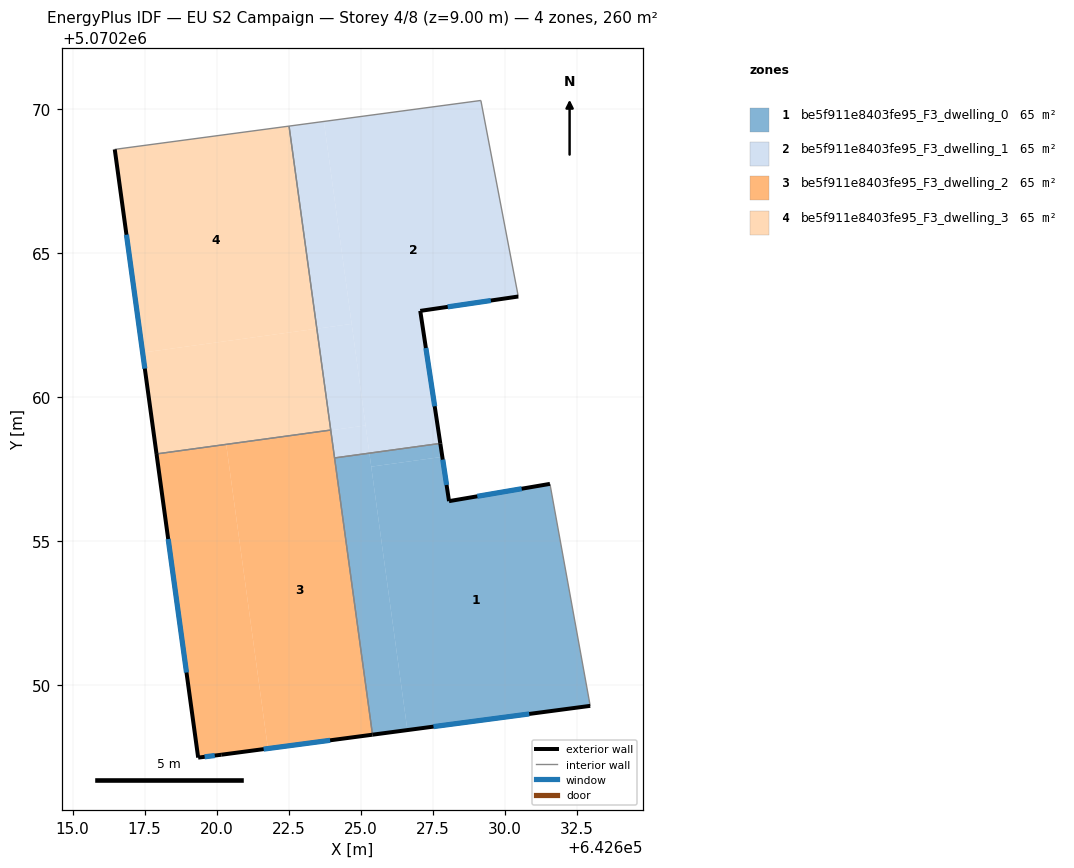
=== STOREY PLAN SPEC (per zone: floor XY polygon, exterior-wall plan segments, windows/doors) ===
zone 1: be5f911e8403fe95_F3_dwelling_0  (65.1 m²)
  floor: (642631.57, 5070256.99) (642632.97, 5070249.28) (642626.62, 5070248.44) (642625.37, 5070257.58) (642627.84, 5070257.92) (642628.07, 5070256.39)
  floor: (642625.30, 5070258.05) (642626.62, 5070248.44) (642625.41, 5070248.28) (642624.09, 5070257.89)
  floor: (642627.77, 5070258.39) (642627.84, 5070257.92) (642625.37, 5070257.59) (642625.30, 5070258.05)
  exterior wall: (642625.41, 5070248.28) – (642632.97, 5070249.28)  [7.6 m]
    window: (642627.53, 5070248.56) – (642630.85, 5070249.00)  [4.4 m²]
  exterior wall: (642628.07, 5070256.39) – (642627.77, 5070258.39)  [2.0 m]
    window: (642627.98, 5070256.95) – (642627.85, 5070257.83)  [1.2 m²]
  exterior wall: (642631.57, 5070256.99) – (642628.07, 5070256.39)  [3.6 m]
    window: (642630.59, 5070256.82) – (642629.05, 5070256.55)  [2.1 m²]
  interior walls: 3
zone 2: be5f911e8403fe95_F3_dwelling_1  (65.1 m²)
  floor: (642629.17, 5070270.30) (642630.47, 5070263.49) (642627.07, 5070262.99) (642627.77, 5070258.39) (642625.30, 5070258.05) (642623.73, 5070269.57)
  floor: (642624.69, 5070262.54) (642625.17, 5070259.01) (642623.96, 5070258.85) (642623.48, 5070262.37)
  floor: (642623.73, 5070269.57) (642624.69, 5070262.54) (642623.48, 5070262.37) (642622.52, 5070269.41)
  floor: (642625.17, 5070259.01) (642625.30, 5070258.05) (642624.09, 5070257.89) (642623.96, 5070258.85)
  exterior wall: (642627.07, 5070262.99) – (642630.47, 5070263.49)  [3.4 m]
    window: (642628.02, 5070263.13) – (642629.52, 5070263.35)  [2.0 m²]
  exterior wall: (642627.77, 5070258.39) – (642627.07, 5070262.99)  [4.7 m]
    window: (642627.57, 5070259.68) – (642627.27, 5070261.70)  [2.7 m²]
  interior walls: 5
zone 3: be5f911e8403fe95_F3_dwelling_2  (65.1 m²)
  floor: (642623.96, 5070258.86) (642620.33, 5070258.35) (642621.78, 5070247.80) (642620.16, 5070247.58) (642619.36, 5070247.48) (642617.91, 5070258.03)
  floor: (642623.96, 5070258.86) (642625.41, 5070248.28) (642621.78, 5070247.80) (642620.33, 5070258.35)
  exterior wall: (642620.16, 5070247.58) – (642625.41, 5070248.28)  [5.3 m]
    window: (642621.63, 5070247.78) – (642623.94, 5070248.08)  [3.1 m²]
  exterior wall: (642619.36, 5070247.48) – (642620.16, 5070247.58)  [0.8 m]
    window: (642619.58, 5070247.51) – (642619.94, 5070247.55)  [0.5 m²]
  exterior wall: (642617.91, 5070258.03) – (642619.36, 5070247.48)  [10.6 m]
    window: (642618.32, 5070255.07) – (642618.95, 5070250.44)  [6.2 m²]
  interior walls: 3
zone 4: be5f911e8403fe95_F3_dwelling_3  (65.1 m²)
  floor: (642623.48, 5070262.37) (642623.96, 5070258.86) (642617.91, 5070258.03) (642617.43, 5070261.54)
  floor: (642622.52, 5070269.41) (642623.48, 5070262.37) (642617.43, 5070261.54) (642616.46, 5070268.60)
  exterior wall: (642616.46, 5070268.60) – (642617.91, 5070258.03)  [10.7 m]
    window: (642616.87, 5070265.64) – (642617.51, 5070260.99)  [6.2 m²]
  interior walls: 3

=== DERIVED (storey summary) ===
Building: EU S2 Campaign
Storey: 4 of 8  (floor level z = 9.00 m)
Storey gross floor area: 260.3 m²
Zones on this storey: 4
  - be5f911e8403fe95_F3_dwelling_0: floor 65.1 m²; exterior wall 13.2 m (39.6 m²); 3 window(s) 7.7 m²; WWR 19.3%
  - be5f911e8403fe95_F3_dwelling_1: floor 65.1 m²; exterior wall 8.1 m (24.3 m²); 2 window(s) 4.7 m²; WWR 19.3%
  - be5f911e8403fe95_F3_dwelling_2: floor 65.1 m²; exterior wall 16.7 m (50.2 m²); 3 window(s) 9.7 m²; WWR 19.3%
  - be5f911e8403fe95_F3_dwelling_3: floor 65.1 m²; exterior wall 10.7 m (32.0 m²); 1 window(s) 6.2 m²; WWR 19.3%
Zone adjacency (shared interzone walls):
  - be5f911e8403fe95_F3_dwelling_0 ↔ be5f911e8403fe95_F3_dwelling_1
  - be5f911e8403fe95_F3_dwelling_0 ↔ be5f911e8403fe95_F3_dwelling_2
  - be5f911e8403fe95_F3_dwelling_1 ↔ be5f911e8403fe95_F3_dwelling_2
  - be5f911e8403fe95_F3_dwelling_1 ↔ be5f911e8403fe95_F3_dwelling_3
  - be5f911e8403fe95_F3_dwelling_2 ↔ be5f911e8403fe95_F3_dwelling_3